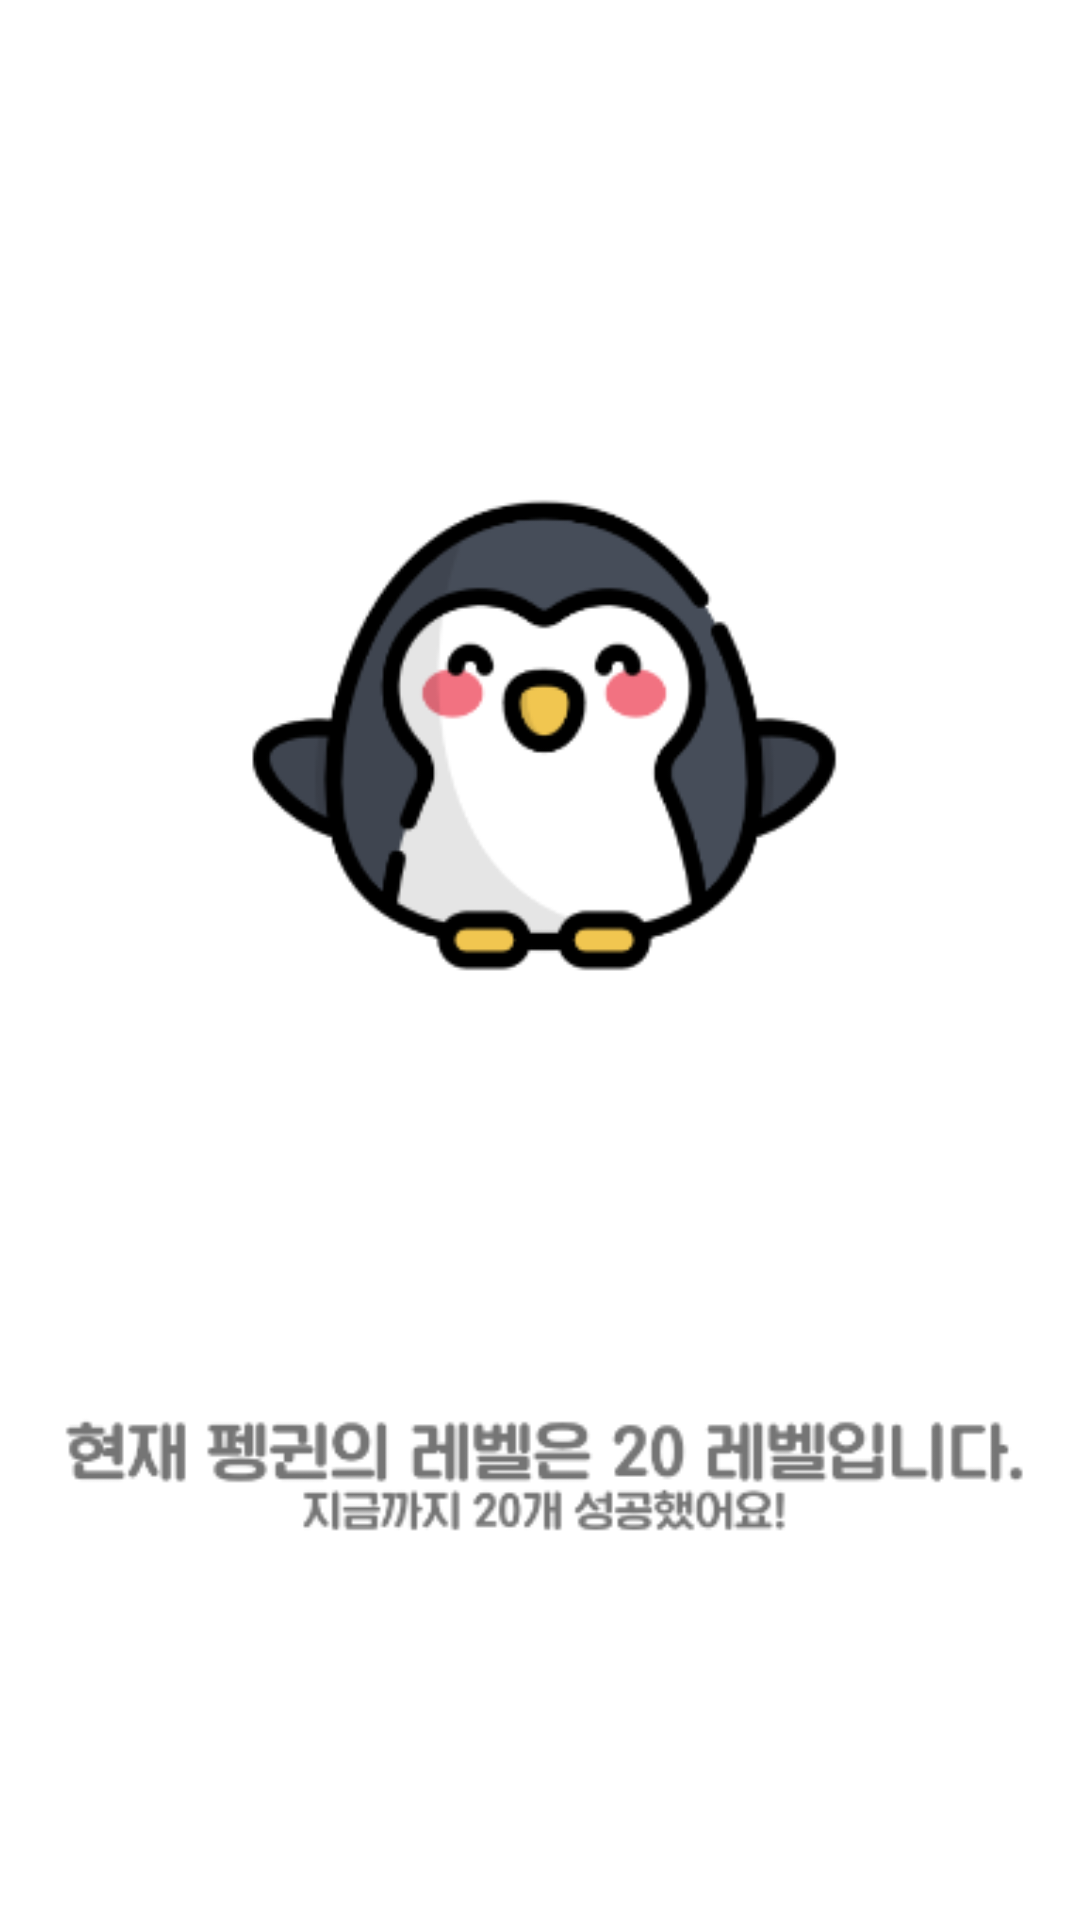

Produce the Android XML layout that renders to this screen, including the resource entries it uses.
<!-- AndroidManifest.xml: application theme Theme.WAP -->
<!-- res/layout/fragment_2.xml -->
<?xml version="1.0" encoding="utf-8"?>
<FrameLayout xmlns:android="http://schemas.android.com/apk/res/android"
    xmlns:app="http://schemas.android.com/apk/res-auto"
    xmlns:tools="http://schemas.android.com/tools"
    android:layout_width="match_parent"
    android:layout_height="match_parent"
    tools:context=".Fragment2">

    
    <TextView
        android:layout_width="match_parent"
        android:layout_height="match_parent" />

    <ImageView
        android:id="@+id/imageView"
        android:layout_width="match_parent"
        android:layout_height="525dp"
        android:src="@drawable/game" />

</FrameLayout>
<!-- resources referenced by this layout -->
<resources>
  <!-- drawable game: png bitmap (drawable-v24, 26615 bytes) -->
  <style name="Theme.WAP" parent="Theme.MaterialComponents.DayNight.DarkActionBar">
          
          <item name="colorPrimary">@color/purple_500</item>
          <item name="colorPrimaryVariant">@color/purple_700</item>
          <item name="colorOnPrimary">@color/white</item>
          
          <item name="colorSecondary">@color/teal_200</item>
          <item name="colorSecondaryVariant">@color/teal_700</item>
          <item name="colorOnSecondary">@color/black</item>
          
          <item name="android:statusBarColor" tools:targetApi="l">?attr/colorPrimaryVariant</item>
          
      </style>
  <!-- not gathered from this repository: default colours our renderer supplied (Android Studio template values) -->
  <color name="purple_500">#FF6200EE</color>
  <color name="purple_700">#FF3700B3</color>
  <color name="teal_200">#FF03DAC5</color>
  <color name="teal_700">#FF018786</color>
  <color name="black">#FF000000</color>
  <color name="white">#FFFFFFFF</color>
</resources>
